Run: headless pygame with SDL's dummy video driver; simulated clock (each Clock.tick advances the game by its frame time, no real sleeping); random seed 0; keys injected as events and as key.get_pressed() state; no mouse input.
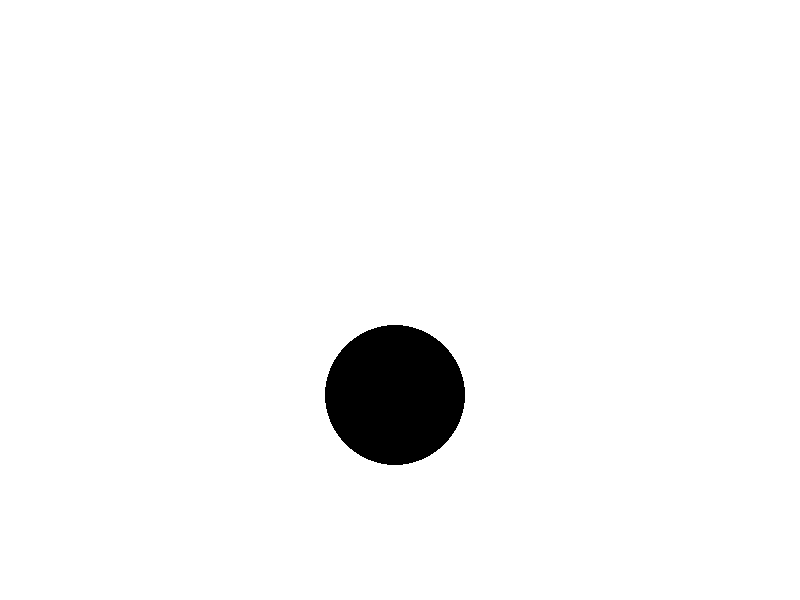
Frame 1 of 4 · flips 1–60 · no input
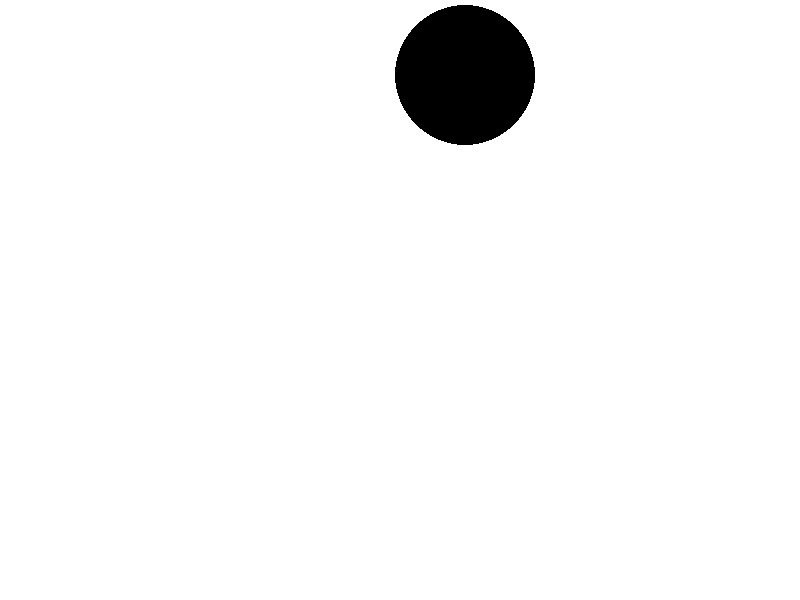
Frame 2 of 4 · flips 61–180 · tapped SPACE, RETURN · held RIGHT (→), D
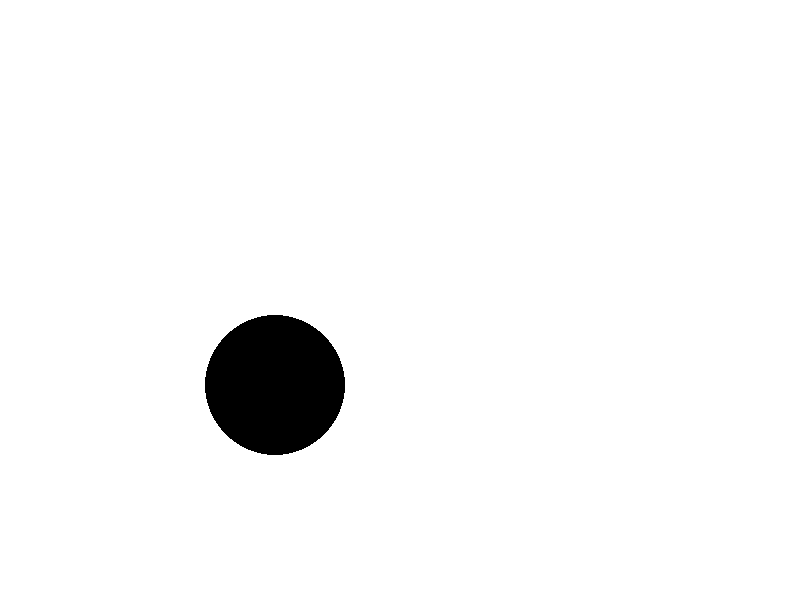
Frame 3 of 4 · flips 181–300 · held DOWN (↓), S
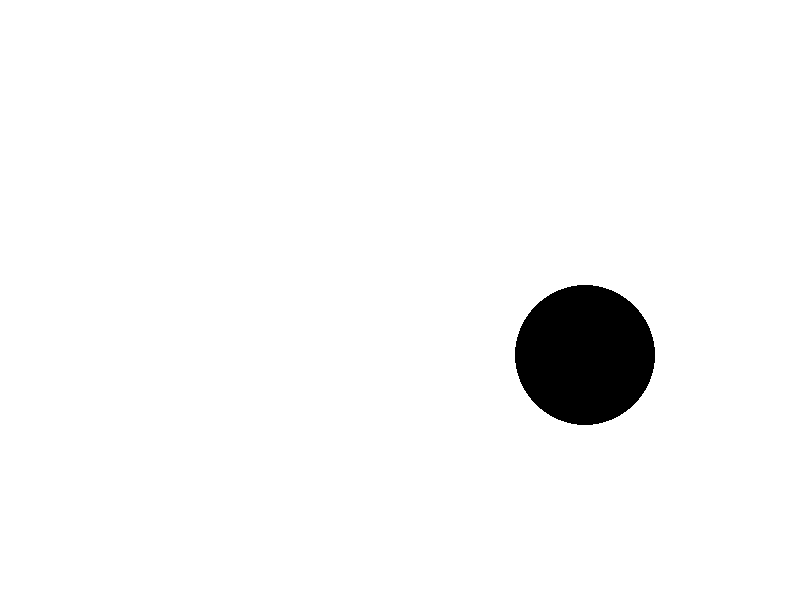
Frame 4 of 4 · flips 301–420 · held LEFT (←), A, UP (↑), W

The pygame program that drew these frames:

import pygame
pygame.init()
width = 800
height = 600
display=pygame.display.set_mode((width,height))
running = True
x = 100
y = 100
vx = 5
vy = 5
cs = 70
while running:
    display.fill((255, 255, 255))
    pygame.draw.circle(display, (0, 0, 0), (x, y), cs)
    x += vx
    y += vy
    if x >= width - cs or x <= cs:
        vx = -vx
    if y >= height - cs or y <= cs:
        vy = -vy
    pygame.display.update()
    pygame.time.Clock().tick(60)
